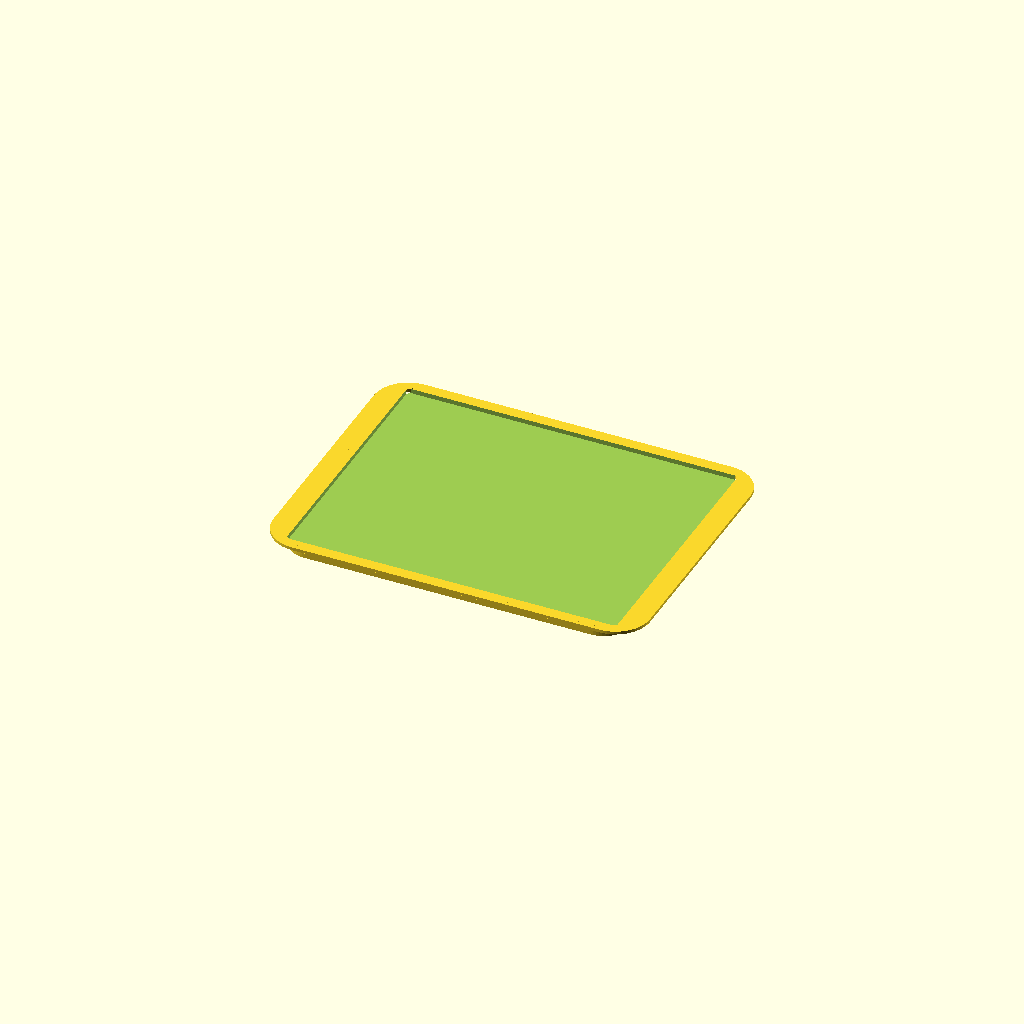
Cell 1: rendered with the file's own defaults.
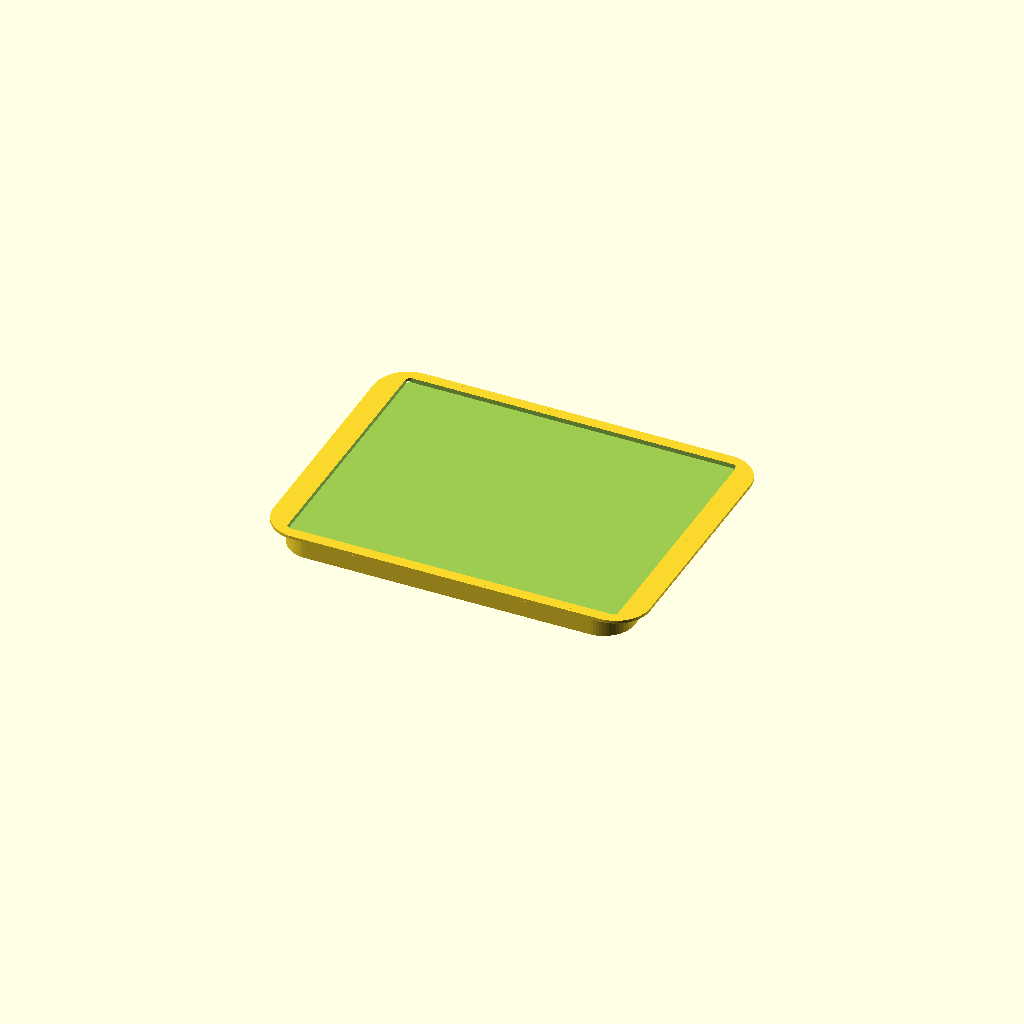
Cell 2: floor_thickness_mm = 15 (everything else at default).
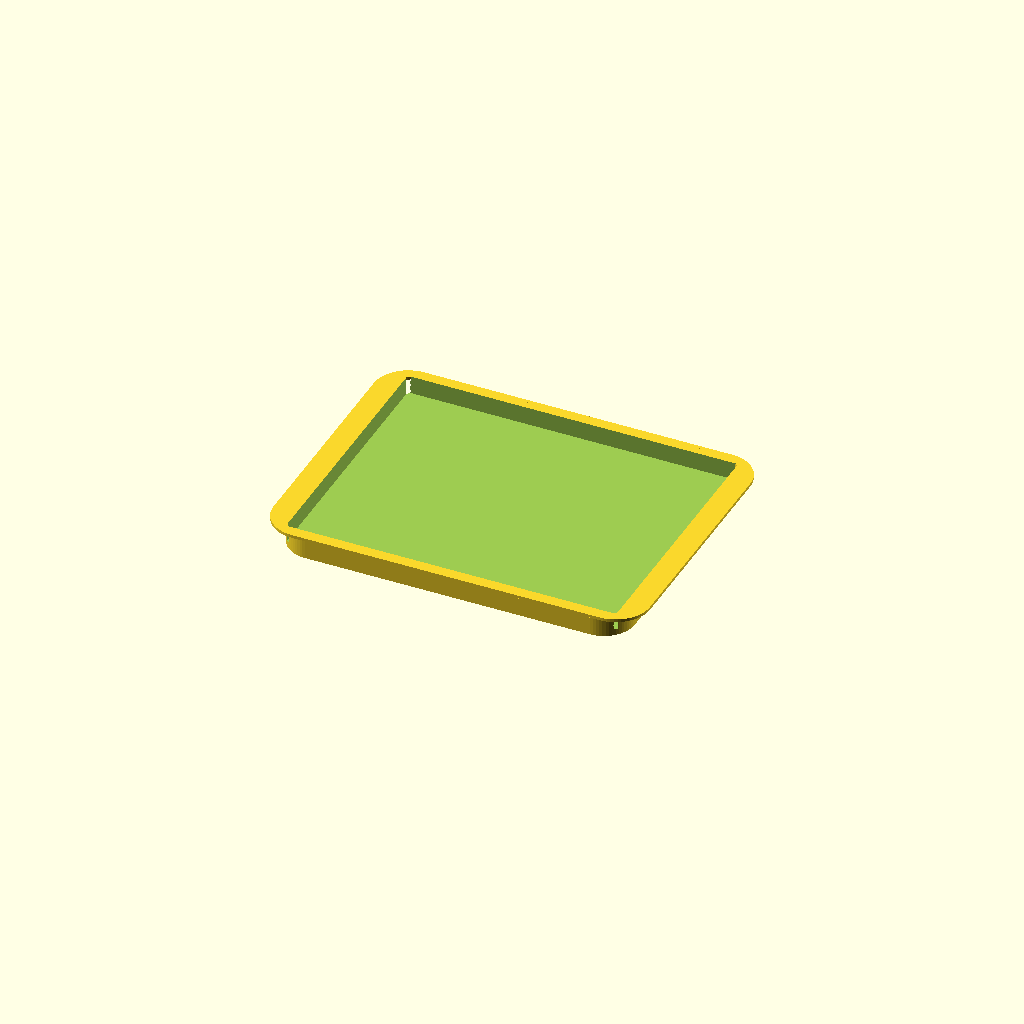
Cell 3 — rim_height_mm set to 15, the other parameters unchanged.
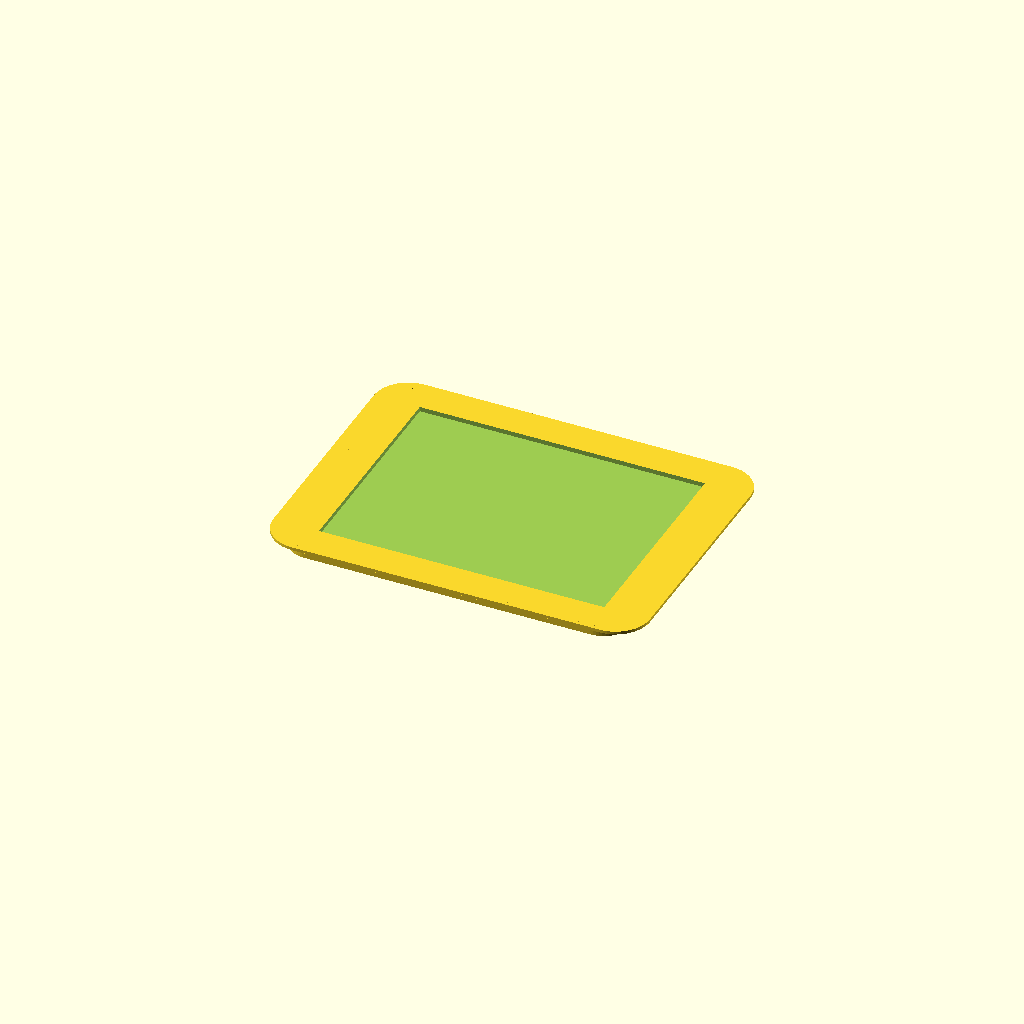
Cell 4: the same model with inset_margin_mm = 25.
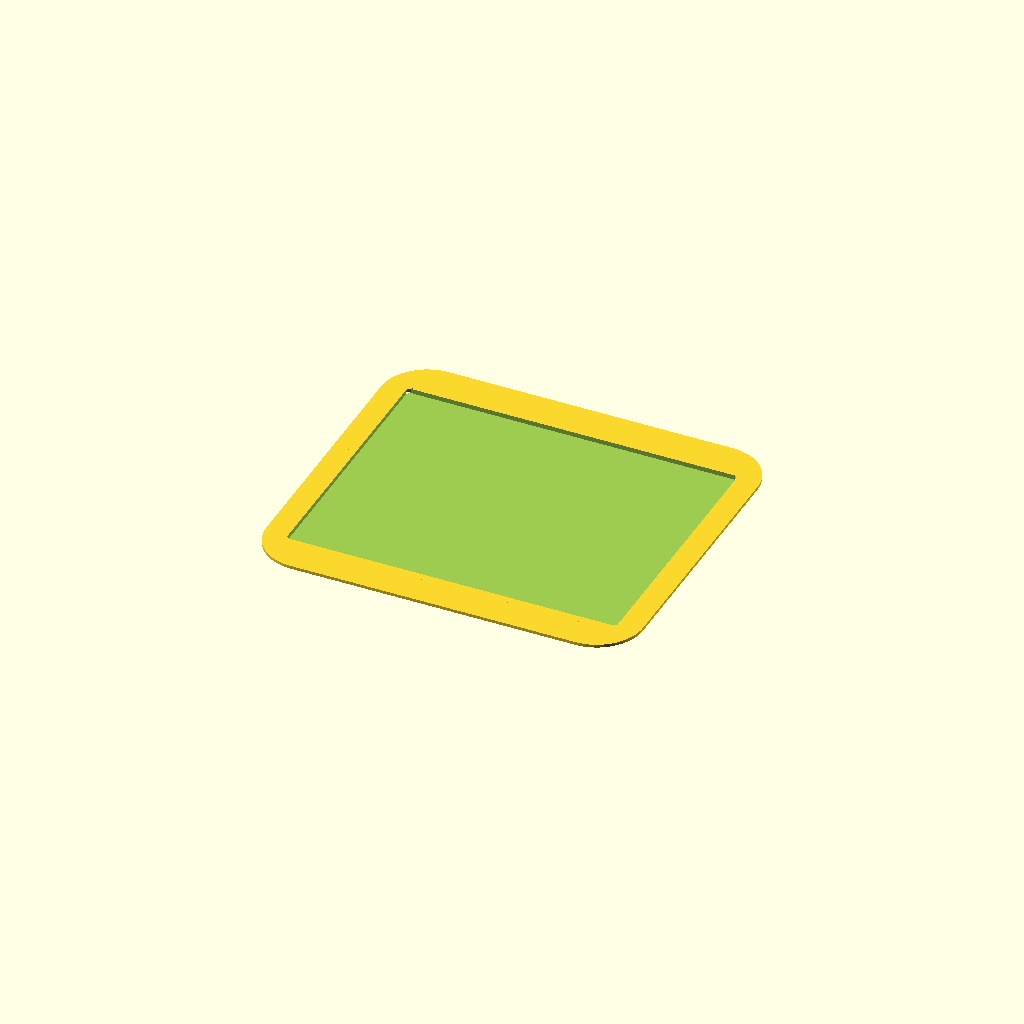
Cell 5: the same model with lip_width_in = 1.
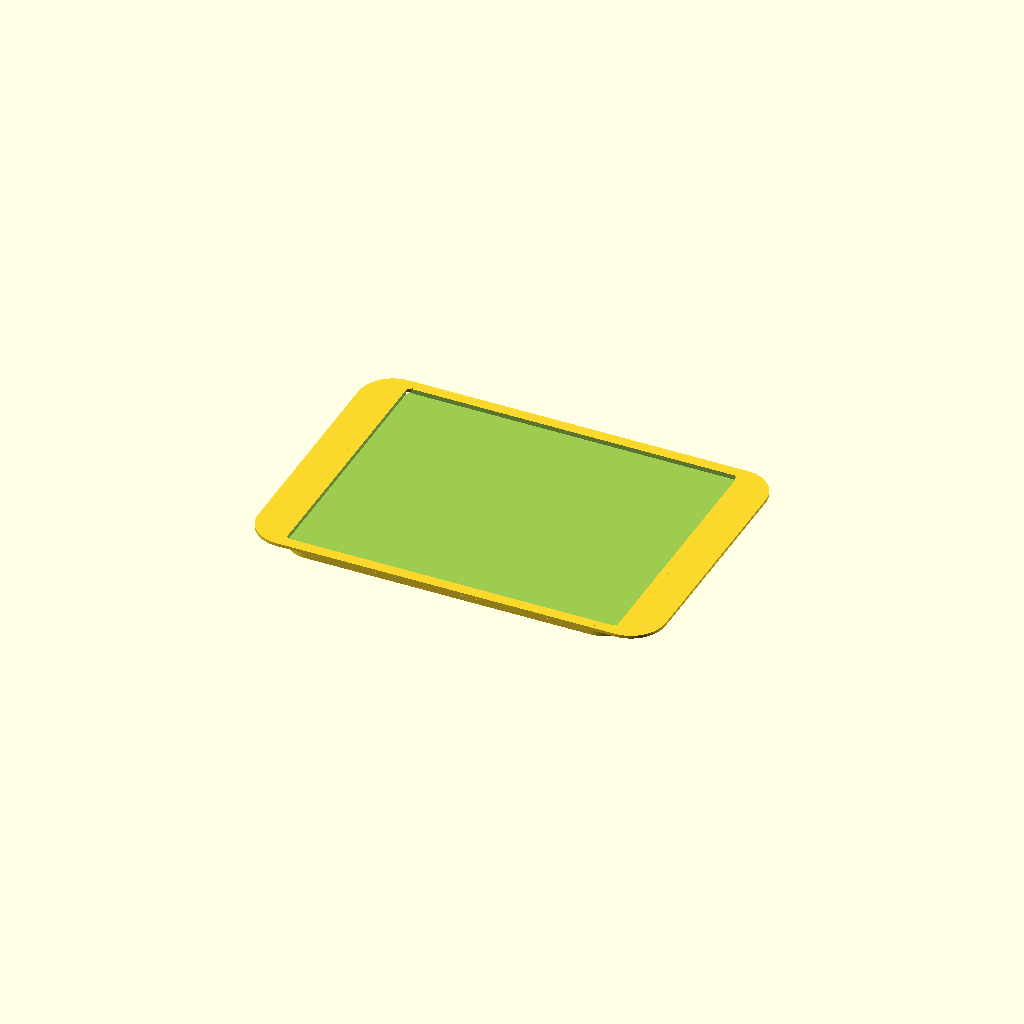
Cell 6 — end_lip_width_in set to 1, the other parameters unchanged.
All cells are drawn from one camera (rotation 55°, 0°, 25°, orthographic, colour scheme Cornfield), so only the parameter changes between them.
OpenSCAD source file projects/tinyland-playset-kitchen/oven-tray/oven-tray.scad:
// Tiny Land oven insert — cooking-dish tray. Standalone, printable file:
// swap the variables below, save, and re-export the STL (File > Export >
// Export as STL, or the CLI: openscad -o out.stl oven-tray.scad).
// View > Show Customizer for sliders.
use <model-forge/tray.scad>

/* [Size — inches] */
outer_width_in  = 11.25;
outer_height_in = 9;
corner_radius_in = 1;

/* [Pocket] */
floor_thickness_mm = 5.08; // [1:0.1:15]
rim_height_mm       = 3.81; // [1:0.1:15]
inset_margin_mm      = 6.35; // [1:0.1:25]

/* [Lip — slides into the oven cavity's support-rail groove] */
lip_width_in     = 0.12; // [0:0.01:1]  long (top/bottom) edges
end_lip_width_in = 0.5;  // [0:0.01:1]  short (left/right) edges
lip_thickness_mm = 2.5;  // [0.5:0.1:3]  must be <=3mm to fit the real rail; 2.5mm is the sweet spot

IN_TO_MM = 25.4;

rounded_tray(
  outer_width     = outer_width_in * IN_TO_MM,
  outer_height    = outer_height_in * IN_TO_MM,
  corner_radius   = corner_radius_in * IN_TO_MM,
  floor_thickness = floor_thickness_mm,
  rim_height      = rim_height_mm,
  inset_margin    = inset_margin_mm,
  lip_width       = lip_width_in * IN_TO_MM,
  end_lip_width   = end_lip_width_in * IN_TO_MM,
  lip_thickness   = lip_thickness_mm
);
Parameter table extracted from the source (name, type, default, range or options):
outer_width_in: number, default 11.25
outer_height_in: number, default 9
corner_radius_in: number, default 1
floor_thickness_mm: number, default 5.08, range 1 to 15, step 0.1
rim_height_mm: number, default 3.81, range 1 to 15, step 0.1
inset_margin_mm: number, default 6.35, range 1 to 25, step 0.1
lip_width_in: number, default 0.12, range 0 to 1, step 0.01
end_lip_width_in: number, default 0.5, range 0 to 1, step 0.01
lip_thickness_mm: number, default 2.5, range 0.5 to 3, step 0.1
IN_TO_MM: number, default 25.4
